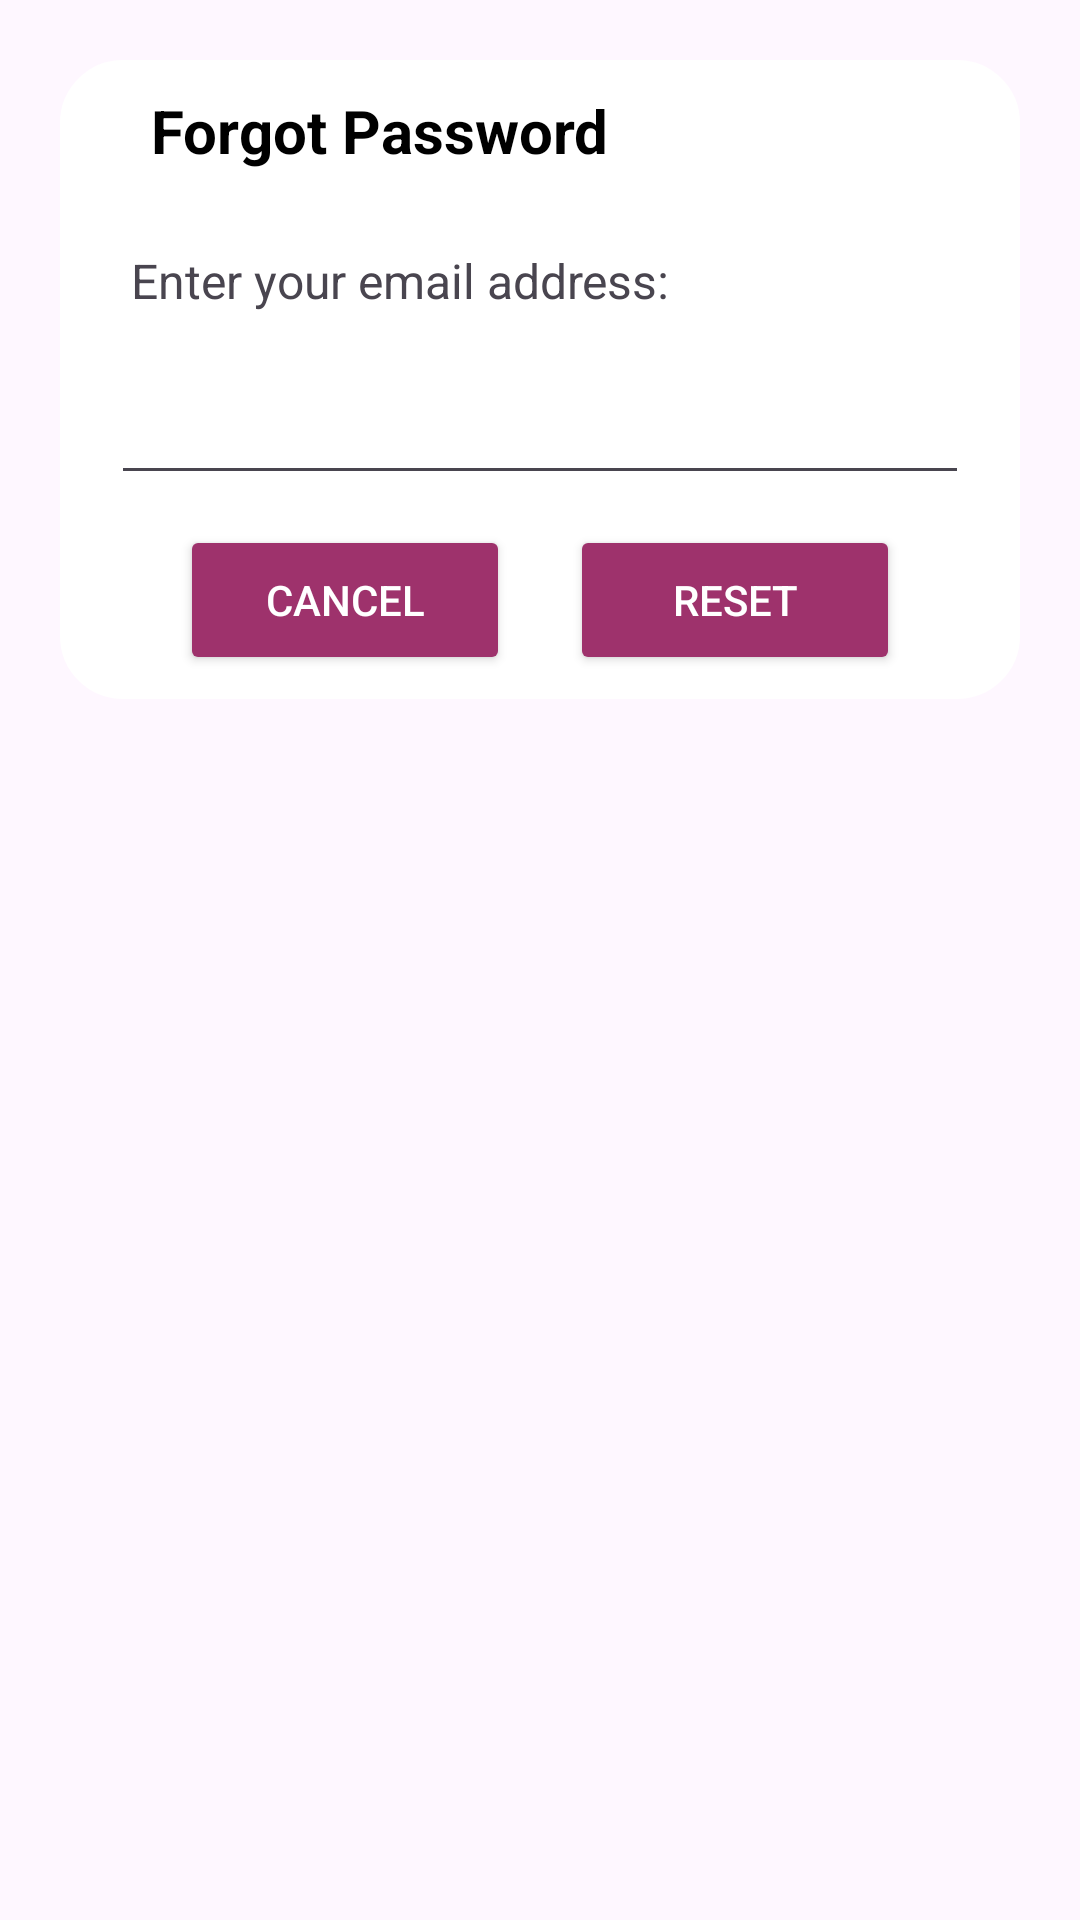

Layout XML and referenced resources for this Android screen:
<!-- AndroidManifest.xml: application theme Theme.PTBTB -->
<!-- res/layout/dialog_forget.xml -->
<?xml version="1.0" encoding="utf-8"?>
<androidx.constraintlayout.widget.ConstraintLayout xmlns:android="http://schemas.android.com/apk/res/android"
    xmlns:app="http://schemas.android.com/apk/res-auto"
    xmlns:tools="http://schemas.android.com/tools"
    android:id="@+id/dialogForgot"
    android:layout_width="match_parent"
    android:layout_height="match_parent"
    android:layout_margin="20dp"
    android:padding="20dp">

    <androidx.constraintlayout.widget.ConstraintLayout
        android:id="@+id/dialogBox"
        android:layout_width="match_parent"
        android:layout_height="wrap_content"
        android:background="@drawable/white_box"
        app:layout_constraintTop_toTopOf="parent"
        tools:layout_editor_absoluteX="20dp">

        <TextView
            android:id="@+id/forgotTitle"
            android:layout_width="236dp"
            android:layout_height="50dp"
            android:drawablePadding="8dp"
            android:padding="10dp"
            android:text="Forgot Password"
            android:textAlignment="textStart"
            android:textColor="@color/black"
            android:textSize="20sp"
            android:textStyle="bold"
            app:layout_constraintEnd_toEndOf="parent"
            app:layout_constraintHorizontal_bias="0.242"
            app:layout_constraintStart_toStartOf="parent"
            app:layout_constraintTop_toTopOf="parent" />

        <TextView
            android:id="@+id/desc"
            android:layout_width="281dp"
            android:layout_height="31dp"
            android:layout_marginStart="8dp"
            android:layout_marginTop="8dp"
            android:text="Enter your email address:"
            android:textSize="16sp"
            app:layout_constraintBottom_toTopOf="@id/emailBox"
            app:layout_constraintEnd_toEndOf="parent"
            app:layout_constraintStart_toStartOf="parent"
            app:layout_constraintTop_toBottomOf="@id/forgotTitle" />

        <EditText
            android:id="@+id/emailBox"
            android:layout_width="286dp"
            android:layout_height="47dp"
            android:layout_marginStart="8dp"
            android:layout_marginTop="10dp"
            android:layout_marginEnd="8dp"
            android:layout_marginBottom="30dp"
            android:maxLines="1"
            android:minHeight="48dp"
            android:textSize="16sp"
            app:layout_constraintBottom_toBottomOf="parent"
            app:layout_constraintEnd_toEndOf="parent"
            app:layout_constraintStart_toStartOf="parent"
            app:layout_constraintTop_toBottomOf="@id/forgotTitle" />

        <Button
            android:id="@+id/btnCancel"
            android:layout_width="0dp"
            android:layout_height="50dp"
            android:layout_marginStart="40dp"
            android:layout_marginTop="10dp"
            android:layout_marginEnd="10dp"
            android:layout_marginBottom="8dp"
            android:backgroundTint="#9E326C"
            android:text="Cancel"
            android:textColor="@color/white"
            android:textSize="14sp"
            app:cornerRadius="20dp"
            app:layout_constraintBottom_toBottomOf="@id/dialogBox"
            app:layout_constraintEnd_toStartOf="@id/btnReset"
            app:layout_constraintStart_toStartOf="parent"
            app:layout_constraintTop_toBottomOf="@id/emailBox" />

        <Button
            android:id="@+id/btnReset"
            android:layout_width="0dp"
            android:layout_height="50dp"
            android:layout_marginStart="10dp"
            android:layout_marginTop="10dp"
            android:layout_marginEnd="40dp"
            android:layout_marginBottom="8dp"
            android:backgroundTint="#9E326C"
            android:text="Reset"
            android:textColor="@color/white"
            android:textSize="14sp"
            app:cornerRadius="20dp"
            app:layout_constraintBottom_toBottomOf="@id/dialogBox"
            app:layout_constraintEnd_toEndOf="parent"
            app:layout_constraintStart_toEndOf="@id/btnCancel"
            app:layout_constraintTop_toBottomOf="@+id/emailBox" />

    </androidx.constraintlayout.widget.ConstraintLayout>

</androidx.constraintlayout.widget.ConstraintLayout>
<!-- resources referenced by this layout -->
<resources>
  <color name="black">#FF000000</color>
  <color name="white">#FFFFFFFF</color>
  <!-- drawable white_box (drawable) -->
  <?xml version="1.0" encoding="utf-8"?>
  <shape xmlns:android="http://schemas.android.com/apk/res/android"
      android:shape="rectangle">
  
      <corners
          android:radius="20dp"/>
      <stroke
          android:color="@color/white"
          android:width="2dp"/>
      <solid
          android:color="@color/white"
          />
  
  </shape>
  <style name="Theme.PTBTB" parent="Base.Theme.PTBTB" />
  <style name="Base.Theme.PTBTB" parent="Theme.Material3.DayNight.NoActionBar">
          
          
      </style>
</resources>
